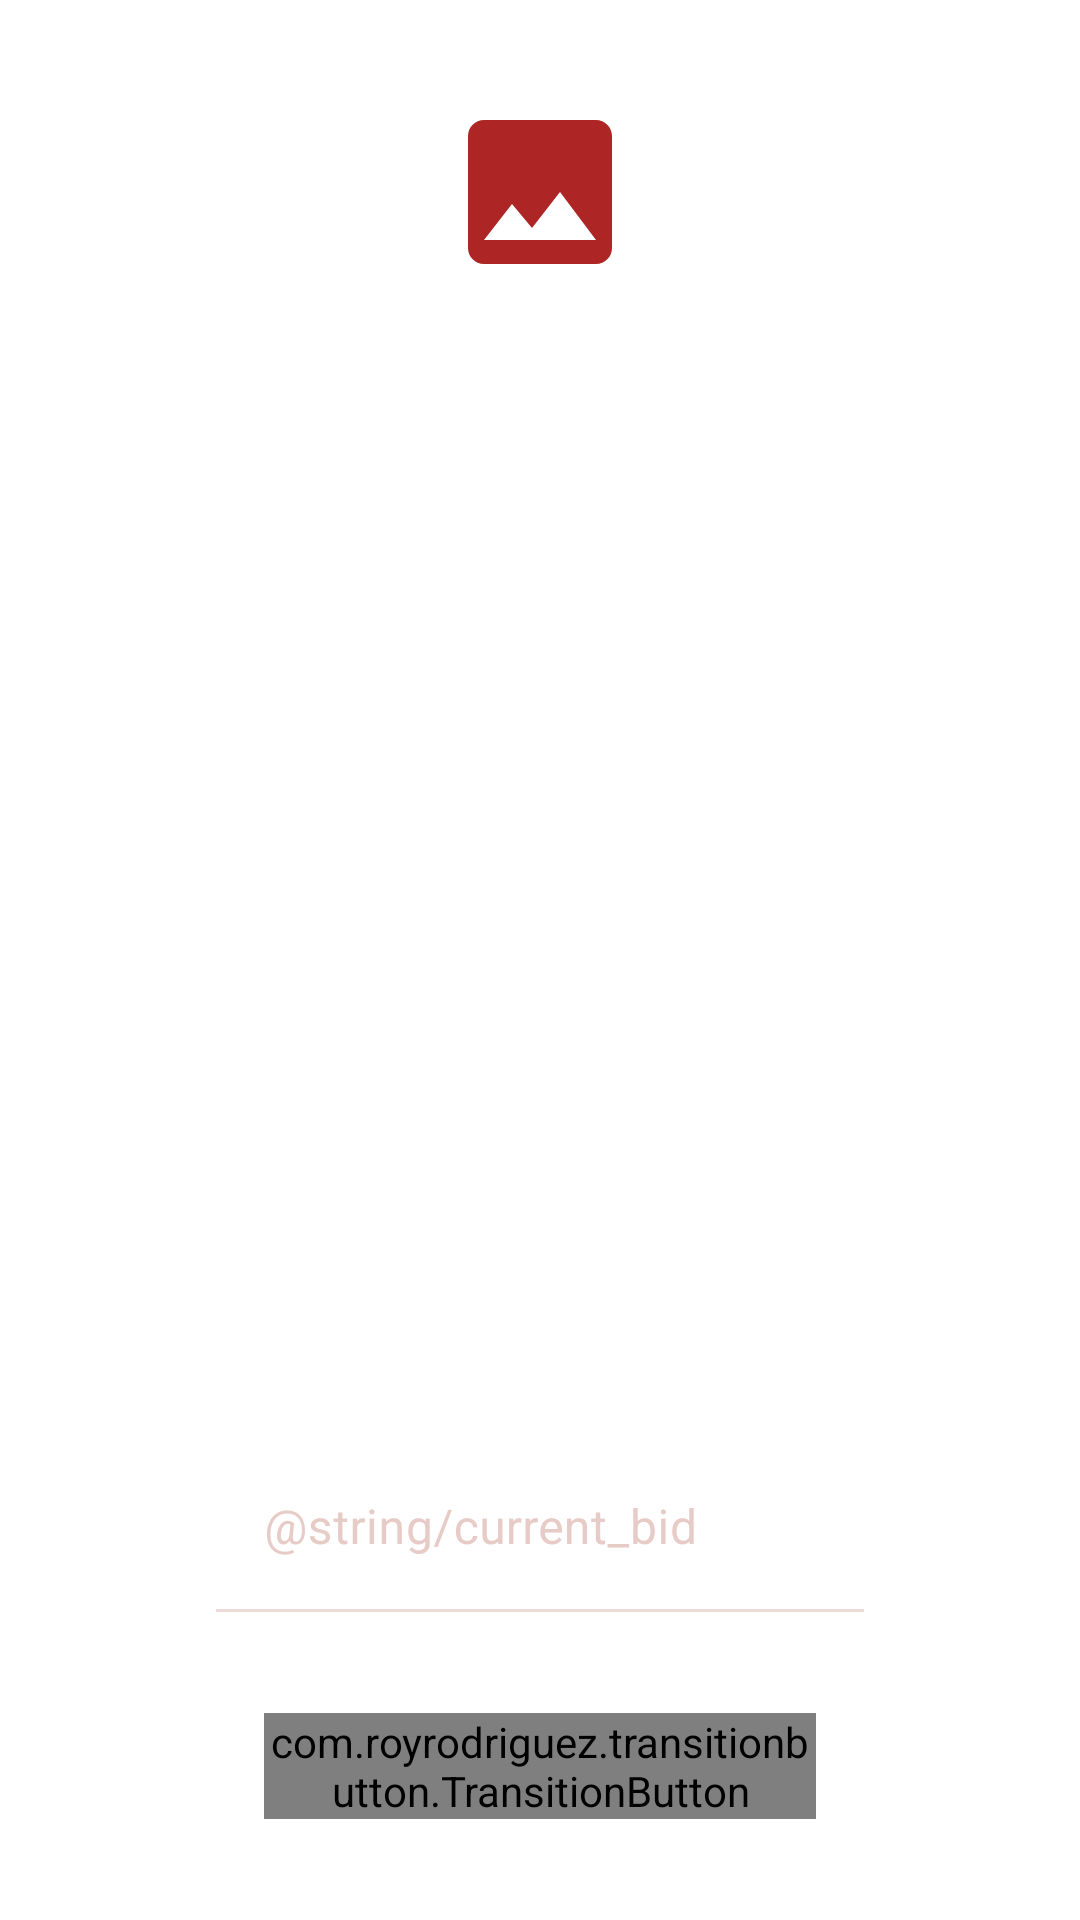

Produce the Android XML layout that renders to this screen, including the resource entries it uses.
<!-- AndroidManifest.xml: application theme Theme.EAuction -->
<!-- res/layout/activity_bid.xml -->
<?xml version="1.0" encoding="utf-8"?>
<androidx.constraintlayout.widget.ConstraintLayout xmlns:android="http://schemas.android.com/apk/res/android"
    xmlns:app="http://schemas.android.com/apk/res-auto"
    xmlns:tools="http://schemas.android.com/tools"
    android:layout_width="match_parent"
    android:layout_height="match_parent"
    tools:context=".BidActivity">

    <ImageView
        android:id="@+id/TelIV"
        android:layout_width="64dp"
        android:layout_height="wrap_content"
        android:adjustViewBounds="true"
        android:scaleType="centerInside"
        app:layout_constraintBottom_toTopOf="@+id/guideline6"
        app:layout_constraintEnd_toEndOf="parent"
        app:layout_constraintStart_toStartOf="parent"
        app:layout_constraintTop_toTopOf="parent"
        app:srcCompat="@drawable/ic_baseline_image_24" />

    <androidx.constraintlayout.widget.Guideline
        android:id="@+id/guideline6"
        android:layout_width="wrap_content"
        android:layout_height="wrap_content"
        android:orientation="horizontal"
        app:layout_constraintGuide_percent="0.2" />

    <androidx.constraintlayout.widget.Guideline
        android:id="@+id/guideline13"
        android:layout_width="wrap_content"
        android:layout_height="wrap_content"
        android:orientation="horizontal"
        app:layout_constraintGuide_percent="0.75239396" />

    <ScrollView
        android:id="@+id/scrollView2"
        android:layout_width="0dp"
        android:layout_height="0dp"
        app:layout_constraintBottom_toTopOf="@+id/guideline13"
        app:layout_constraintEnd_toEndOf="parent"
        app:layout_constraintStart_toStartOf="parent"
        app:layout_constraintTop_toTopOf="@+id/guideline6">


        <TableLayout
            android:id="@+id/TableContent"
            android:layout_width="fill_parent"
            android:layout_height="wrap_content"
            android:paddingStart="16sp"
            android:paddingEnd="16sp"
            android:stretchColumns="1">
        </TableLayout>
    </ScrollView>

    <androidx.constraintlayout.widget.Guideline
        android:id="@+id/guideline14"
        android:layout_width="wrap_content"
        android:layout_height="wrap_content"
        android:orientation="vertical"
        app:layout_constraintGuide_percent="0.2" />

    <androidx.constraintlayout.widget.Guideline
        android:id="@+id/guideline15"
        android:layout_width="wrap_content"
        android:layout_height="wrap_content"
        android:orientation="vertical"
        app:layout_constraintGuide_percent="0.8" />

    <com.google.android.material.textfield.TextInputLayout
        android:id="@+id/EtCurrentBidFloatLabel"
        android:layout_width="0dp"
        android:layout_height="wrap_content"
        android:background="@android:color/transparent"
        android:theme="@style/TextInputLayoutStyle"
        app:layout_constraintEnd_toStartOf="@+id/guideline15"
        app:layout_constraintStart_toStartOf="@+id/guideline14"
        app:layout_constraintTop_toTopOf="@+id/guideline13">

        <EditText
            android:id="@+id/EtCurrentBid"
            android:layout_width="match_parent"
            android:layout_height="match_parent"
            android:background="@android:color/transparent"
            android:ems="10"
            android:hint="@string/current_bid"
            android:inputType="number"
            tools:ignore="TextFields" />

    </com.google.android.material.textfield.TextInputLayout>

    <com.royrodriguez.transitionbutton.TransitionButton
        android:id="@+id/MakeBidBtn"
        android:layout_width="0dp"
        android:layout_height="wrap_content"
        android:layout_margin="16sp"
        android:text="@string/make_bid"
        android:textColor="@android:color/white"
        app:defaultColor="@color/PrimaryRedColor"
        app:layout_constraintBottom_toBottomOf="parent"
        app:layout_constraintEnd_toStartOf="@+id/guideline15"
        app:layout_constraintStart_toStartOf="@+id/guideline14"
        app:layout_constraintTop_toBottomOf="@+id/EtCurrentBidFloatLabel"
        app:loaderColor="@android:color/white" />

</androidx.constraintlayout.widget.ConstraintLayout>
<!-- resources referenced by this layout -->
<resources>
  <color name="PrimaryRedColor">#AD2525</color>
  <!-- drawable ic_baseline_image_24 (drawable) -->
  <vector android:height="64sp" android:tint="#AD2525"
      android:viewportHeight="24" android:viewportWidth="24"
      android:width="64sp" xmlns:android="http://schemas.android.com/apk/res/android">
      <path android:fillColor="@android:color/white" android:pathData="M21,19V5c0,-1.1 -0.9,-2 -2,-2H5c-1.1,0 -2,0.9 -2,2v14c0,1.1 0.9,2 2,2h14c1.1,0 2,-0.9 2,-2zM8.5,13.5l2.5,3.01L14.5,12l4.5,6H5l3.5,-4.5z"/>
  </vector>
  <style name="TextInputLayoutStyle" parent="Widget.MaterialComponents.TextInputLayout.OutlinedBox.Dense">
          <item name="colorAccent">@color/PrimaryPeachyColor</item>
          <item name="colorControlNormal">@color/PrimaryPeachyColor</item>
          <item name="colorControlActivated">@color/PrimaryPeachyColor</item>
          <item name="colorPrimary">@color/PrimaryPeachyColor</item> // Activated State
          <item name="colorOnSurface">@color/PrimaryPeachyColor</item> // Normal State
      </style>
  <style name="Theme.EAuction" parent="Theme.MaterialComponents.DayNight.DarkActionBar">
          
          <item name="colorPrimary">@color/PrimaryPeachyColor</item>
          <item name="colorPrimaryVariant">@color/PrimaryPeachyColor</item>
          <item name="colorOnPrimary">@color/PrimaryPeachyColor</item>
          
          <item name="colorSecondary">@color/teal_200</item>
          <item name="colorSecondaryVariant">@color/teal_700</item>
          <item name="colorOnSecondary">@color/black</item>
          
          <item name="android:statusBarColor" tools:targetApi="l">?attr/colorPrimaryVariant</item>
          
      </style>
  <color name="PrimaryPeachyColor">#D7A8A2</color>
  <color name="teal_200">#FF03DAC5</color>
  <color name="teal_700">#FF018786</color>
  <color name="black">#FF000000</color>
</resources>
